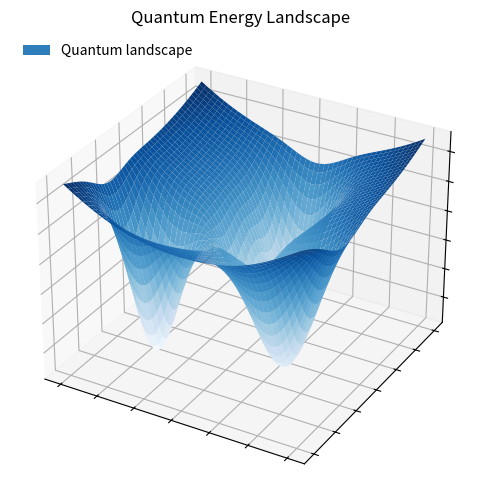

Generate this figure with matplotlib: (Note: this script raises an exception after producing the figure.)
# --*-- conding:utf-8 --*--
# @time:9/18/25 02:12
# [redacted]
# [redacted]
# @File:plt_landscape.py


import numpy as np
import matplotlib.pyplot as plt
# from mpl_toolkits.mplot3d import Axes3D
from matplotlib.patches import Patch

# Grid
xs = np.linspace(-3.0, 3.0, 240)
ys = np.linspace(-3.0, 3.0, 240)
X, Y = np.meshgrid(xs, ys)

def quantum_landscape_multi(X, Y):
    Z = 0.08*(X**2 + 0.6*Y**2) + 0.2*np.sin(0.6*np.sqrt(X**2 + Y**2))
    centers = [(-1.8, -1.2), (1.6, -1.0), (0.2, 1.8), (-0.2, 0.4)]
    depths = [2.4, 2.0, 1.8, 1.2]
    widths = [0.55, 0.70, 0.60, 0.45]
    for (cx, cy), d, w in zip(centers, depths, widths):
        Z -= d*np.exp(-(((X-cx)**2 + (Y-cy)**2)/(2*w**2)))
    return Z, centers

def dl_landscape_patches(X, Y, centers):
    Z = np.zeros_like(X)
    P = np.zeros_like(X)
    for (cx, cy) in centers:
        r2 = (X-cx)**2 + (Y-cy)**2
        patch = np.exp(-r2/(2*0.55**2))
        P = np.maximum(P, patch)
        hf = 0.45*np.sin(4.5*(X-cx)) * np.cos(4.5*(Y-cy)) + 0.22*np.sin(7*(X+0.3-cx)+2.5*(Y-0.2-cy))
        motif = -0.9*np.exp(-r2/0.11) - 0.55*np.exp(-((X-(cx+0.5))**2 + (Y-(cy-0.4))**2)/0.16)
        Z += patch*(hf + motif)
    return Z, P

def clean_axes(ax):
    # keep ticks but hide tick labels
    ax.set_xticklabels([])
    ax.set_yticklabels([])
    ax.set_zticklabels([])
    # hide axis labels
    ax.set_xlabel("")
    ax.set_ylabel("")
    ax.set_zlabel("")
    # keep grid and panes visible
    ax.grid(True)
    ax.xaxis.pane.set_visible(True)
    ax.yaxis.pane.set_visible(True)
    ax.zaxis.pane.set_visible(True)


if __name__ == '__main__':


    # Landscapes
    Zq, centers = quantum_landscape_multi(X, Y)
    Zdl, P = dl_landscape_patches(X, Y, centers)

    # Figure 1: Quantum landscape (multiple basins)
    fig1 = plt.figure(figsize=(8, 6))
    ax1 = fig1.add_subplot(111, projection='3d')
    ax1.plot_surface(X, Y, Zq, cmap="Blues", linewidth=0, antialiased=True)
    ax1.set_title("Quantum Energy Landscape")
    clean_axes(ax1)
    ax1.legend(handles=[Patch(facecolor=plt.get_cmap("Blues")(0.7), edgecolor='none', label="Quantum landscape")],
               loc="upper left", frameon=False)
    plt.tight_layout()
    plt.savefig("./mnt/energy_landscape_quantum_multi.pdf", bbox_inches="tight")
    plt.savefig("./mnt/energy_landscape_quantum_multi.svg", bbox_inches="tight")
    plt.show()

    # Figure 2: DL landscape (local patches near quantum basins)
    fig2 = plt.figure(figsize=(8, 6))
    ax2 = fig2.add_subplot(111, projection='3d')
    ax2.plot_surface(X, Y, Zdl, cmap="Reds", linewidth=0, antialiased=True)
    ax2.set_title("Deep-Learning Statistical Potentials")
    clean_axes(ax2)
    ax2.legend(handles=[Patch(facecolor=plt.get_cmap("Reds")(0.7), edgecolor='none', label="DL statistical potentials (local)")],
               loc="upper left", frameon=False)
    plt.tight_layout()
    plt.savefig("./mnt/energy_landscape_dl_patches.pdf", bbox_inches="tight")
    plt.savefig("./mnt/energy_landscape_dl_patches.svg", bbox_inches="tight")
    plt.show()

    # Figure 3: Fused landscape (DL-detailed valleys; Quantum elsewhere)
    alpha, beta = 1.0, 0.95
    Zf_valley = alpha*Zq + beta*Zdl
    threshold_patch = 0.28
    threshold_energy = np.quantile(Zf_valley, 0.50)
    valley_mask = (P > threshold_patch) & (Zf_valley <= threshold_energy)
    Zmix = np.where(valley_mask, Zf_valley, Zq)

    cmp_q = plt.get_cmap("Blues")
    cmp_d = plt.get_cmap("Reds")
    colors = np.zeros(Zmix.shape + (4,), dtype=float)
    colors[valley_mask] = cmp_d(0.70)
    colors[~valley_mask] = cmp_q(0.70)

    fig3 = plt.figure(figsize=(8, 6))
    ax3 = fig3.add_subplot(111, projection='3d')
    ax3.plot_surface(X, Y, Zmix, facecolors=colors, linewidth=0, antialiased=True)
    ax3.set_title("Fused Energy Landscape")
    clean_axes(ax3)
    ax3.legend(handles=[
        Patch(facecolor=cmp_d(0.70), edgecolor='none', label="DL-detailed valleys"),
        Patch(facecolor=cmp_q(0.70), edgecolor='none', label="Quantum elsewhere"),
    ], loc="upper left", frameon=False)
    plt.tight_layout()
    plt.savefig("./mnt/energy_landscape_fused_valleyMasked.pdf", bbox_inches="tight")
    plt.savefig("./mnt/energy_landscape_fused_valleyMasked.svg", bbox_inches="tight")
    plt.show()
